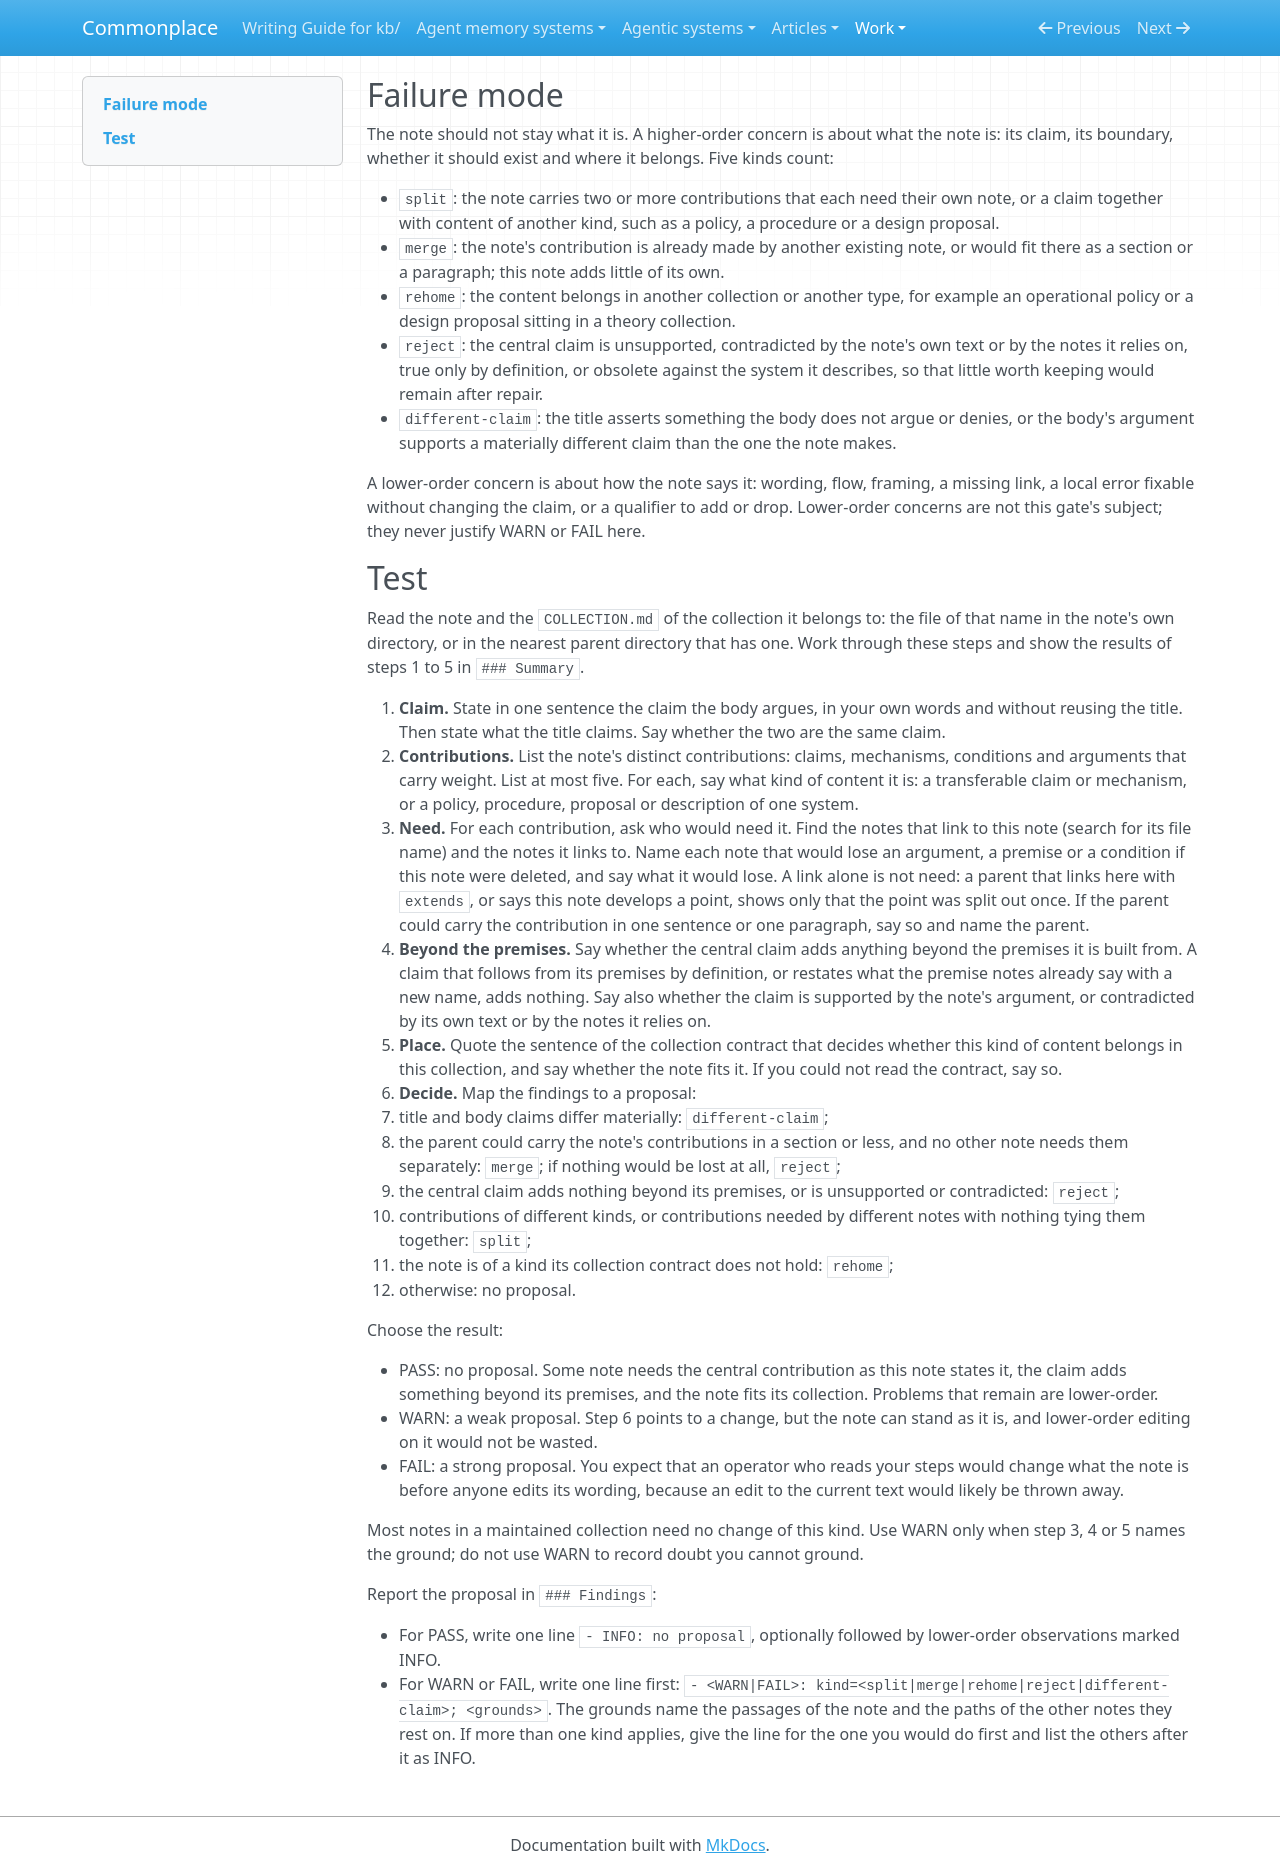

repository: zby/commonplace · page: work/higher-order-check-evaluation/wordings/claim-need/index.html · generator: mkdocs

---
gate_id: higher-order/claim-need
name: Higher-order concern, from who would need the claim
description: 'The note needs a change to what it is (a split, a merge, a rehome, a rejection or a different claim), judged by stating its claim, asking which notes would need it, and checking it against the collection contract.'
type: types/review-gate.md
lens: higher-order
watches: [title, description, body]
staleness: changed
---

## Failure mode

The note should not stay what it is. A higher-order concern is about what
the note is: its claim, its boundary, whether it should exist and where it
belongs. Five kinds count:

- `split`: the note carries two or more contributions that each need their
  own note, or a claim together with content of another kind, such as a
  policy, a procedure or a design proposal.
- `merge`: the note's contribution is already made by another existing note,
  or would fit there as a section or a paragraph; this note adds little of
  its own.
- `rehome`: the content belongs in another collection or another type, for
  example an operational policy or a design proposal sitting in a theory
  collection.
- `reject`: the central claim is unsupported, contradicted by the note's own
  text or by the notes it relies on, true only by definition, or obsolete
  against the system it describes, so that little worth keeping would remain
  after repair.
- `different-claim`: the title asserts something the body does not argue or
  denies, or the body's argument supports a materially different claim than
  the one the note makes.

A lower-order concern is about how the note says it: wording, flow, framing,
a missing link, a local error fixable without changing the claim, or a
qualifier to add or drop. Lower-order concerns are not this gate's subject;
they never justify WARN or FAIL here.

## Test

Read the note and the `COLLECTION.md` of the collection it belongs to: the
file of that name in the note's own directory, or in the nearest parent
directory that has one. Work through these steps and show the results of
steps 1 to 5 in `### Summary`.

1. **Claim.** State in one sentence the claim the body argues, in your own
   words and without reusing the title. Then state what the title claims.
   Say whether the two are the same claim.
2. **Contributions.** List the note's distinct contributions: claims,
   mechanisms, conditions and arguments that carry weight. List at most
   five. For each, say what kind of content it is: a transferable claim or
   mechanism, or a policy, procedure, proposal or description of one
   system.
3. **Need.** For each contribution, ask who would need it. Find the notes
   that link to this note (search for its file name) and the notes it
   links to. Name each note that would lose an argument, a premise or a
   condition if this note were deleted, and say what it would lose. A link
   alone is not need: a parent that links here with `extends`, or says
   this note develops a point, shows only that the point was split out once.
   If the parent could carry the contribution in one sentence or one
   paragraph, say so and name the parent.
4. **Beyond the premises.** Say whether the central claim adds anything
   beyond the premises it is built from. A claim that follows from its
   premises by definition, or restates what the premise notes already say
   with a new name, adds nothing. Say also whether the claim is supported by
   the note's argument, or contradicted by its own text or by the notes it
   relies on.
5. **Place.** Quote the sentence of the collection contract that decides
   whether this kind of content belongs in this collection, and say whether
   the note fits it. If you could not read the contract, say so.
6. **Decide.** Map the findings to a proposal:
   - title and body claims differ materially: `different-claim`;
   - the parent could carry the note's contributions in a section or less,
     and no other note needs them separately: `merge`; if nothing would be
     lost at all, `reject`;
   - the central claim adds nothing beyond its premises, or is unsupported
     or contradicted: `reject`;
   - contributions of different kinds, or contributions needed by different
     notes with nothing tying them together: `split`;
   - the note is of a kind its collection contract does not hold: `rehome`;
   - otherwise: no proposal.

Choose the result:

- PASS: no proposal. Some note needs the central contribution as this note
  states it, the claim adds something beyond its premises, and the note
  fits its collection. Problems that remain are lower-order.
- WARN: a weak proposal. Step 6 points to a change, but the note can stand
  as it is, and lower-order editing on it would not be wasted.
- FAIL: a strong proposal. You expect that an operator who reads your steps
  would change what the note is before anyone edits its wording, because an
  edit to the current text would likely be thrown away.

Most notes in a maintained collection need no change of this kind. Use WARN
only when step 3, 4 or 5 names the ground; do not use WARN to record doubt
you cannot ground.

Report the proposal in `### Findings`:

- For PASS, write one line `- INFO: no proposal`, optionally followed by
  lower-order observations marked INFO.
- For WARN or FAIL, write one line first:
  `- <WARN|FAIL>: kind=<split|merge|rehome|reject|different-claim>; <grounds>`.
  The grounds name the passages of the note and the paths of the other notes
  they rest on. If more than one kind applies, give the line for the one you
  would do first and list the others after it as INFO.
